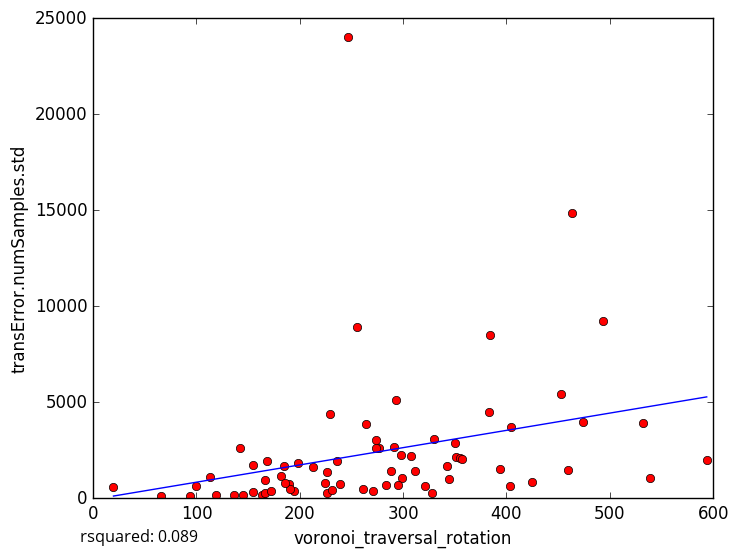

The data file committed next to this chart (first rows):
voronoi_traversal_rotation, transError.numSamples.std
383.1, 4497
299.2, 1069
226, 257.9
65.62, 141.9
119.4, 182.9
298.4, 2244
531.8, 3936
350.2, 2875
194.1, 363.8
136.8, 147.3
142.5, 2626
93.95, 108.1
112.7, 1084
163.8, 180.8
166.5, 273.7
99.32, 643
294.7, 702.5
393.9, 1510
463.9, 14873
189.7, 720.8
493.1, 9226
273.9, 3023
291.1, 2651
247.1, 24044
212.6, 1616
255.2, 8919
154.4, 1726
321.5, 624.2
403.1, 620.5
425, 857
293.1, 5104
593.8, 1966
538.7, 1057
459.1, 1484
473.9, 3961
145, 165.8
350.7, 2139
311.4, 1429
166.2, 968.2
453.2, 5433
263.8, 3843
198.4, 1817
283, 691.5
384.5, 8506
404.1, 3723
235.6, 1936
229.2, 4393
184.7, 1687
355.4, 2072
171.7, 383.6
224.5, 786.7
167.8, 1918
307.2, 2175
239.2, 748.4
276.8, 2609
226.5, 1354
261.6, 490.1
231.3, 432.5
190.3, 473.1
19.7, 597.1
... 15 more rows
